Labelled photos from "split", an image-classification folder in nielsschluesener/rock_paper_scissors. The possible labels are: paper, rock, scissor.

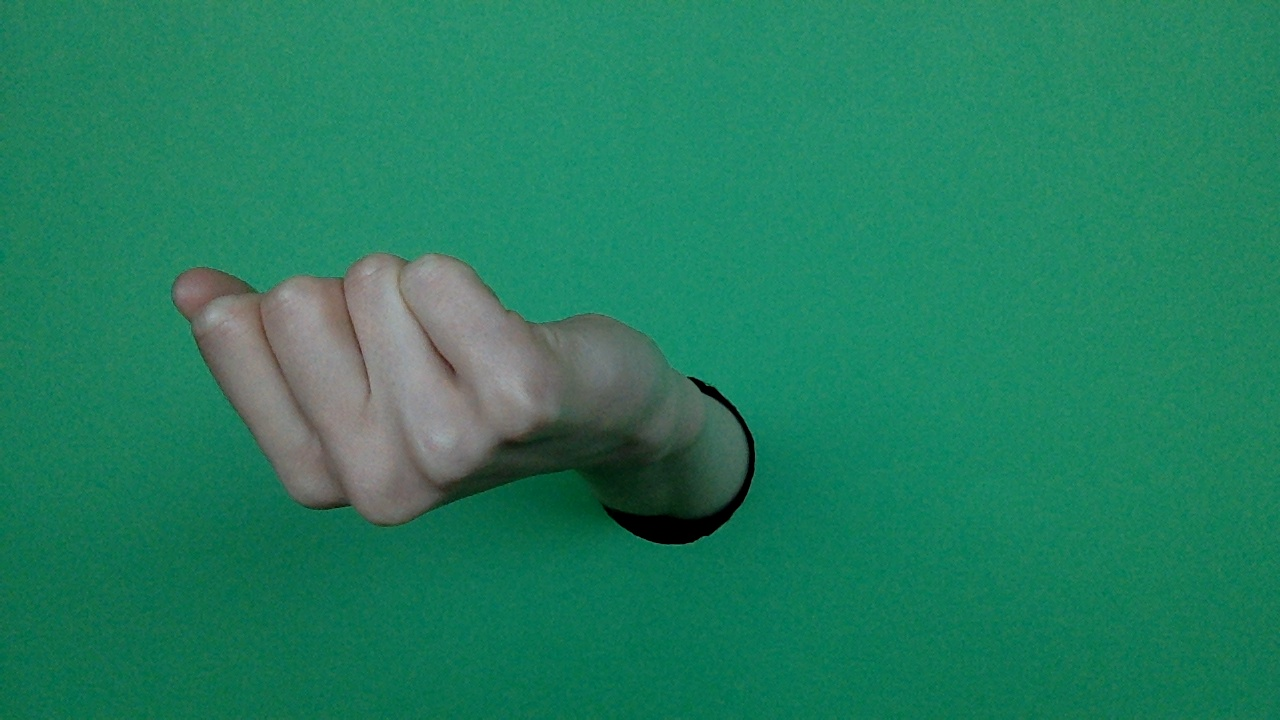
Label: rock

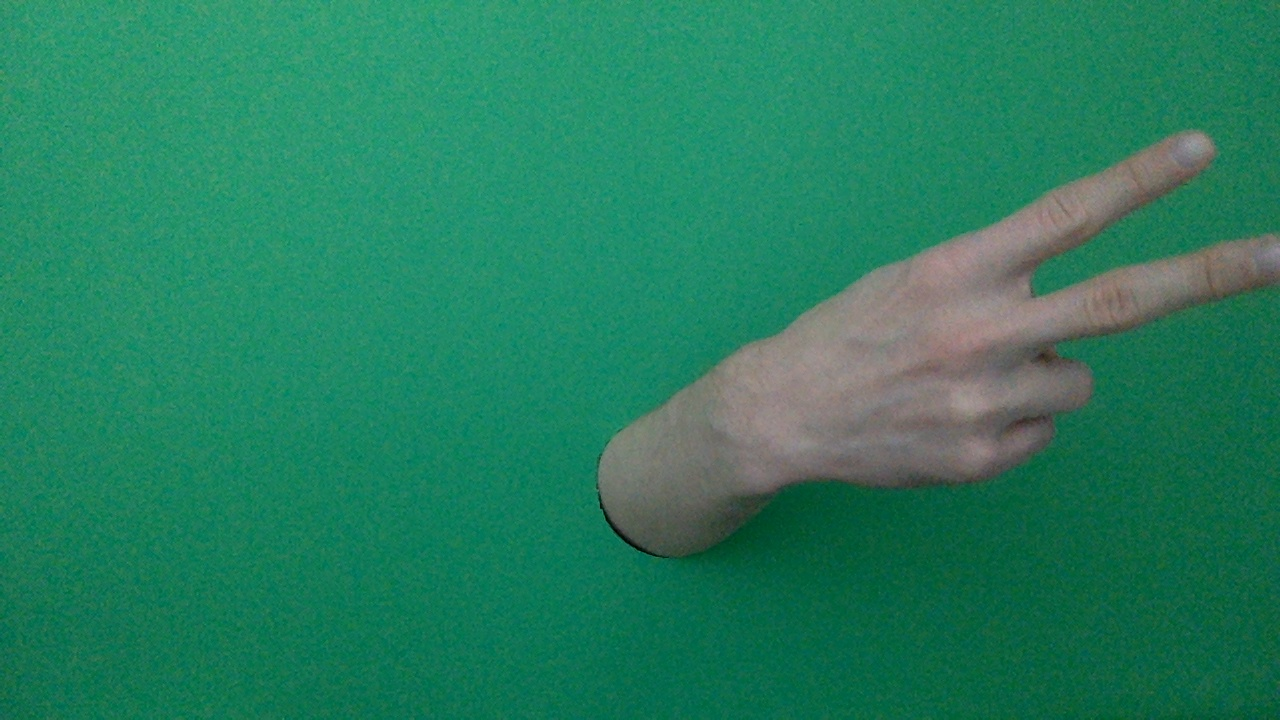
Label: scissor

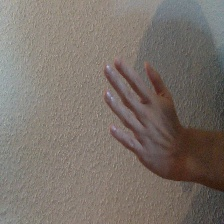
Label: paper

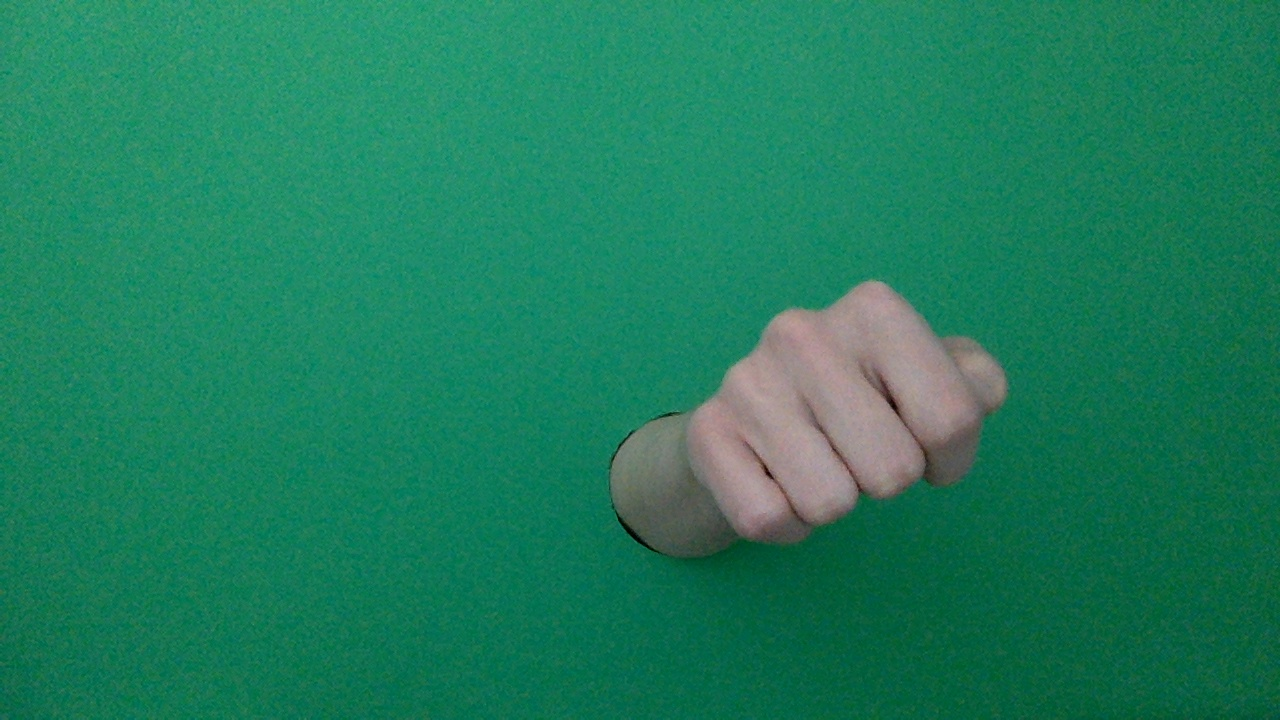
Label: rock

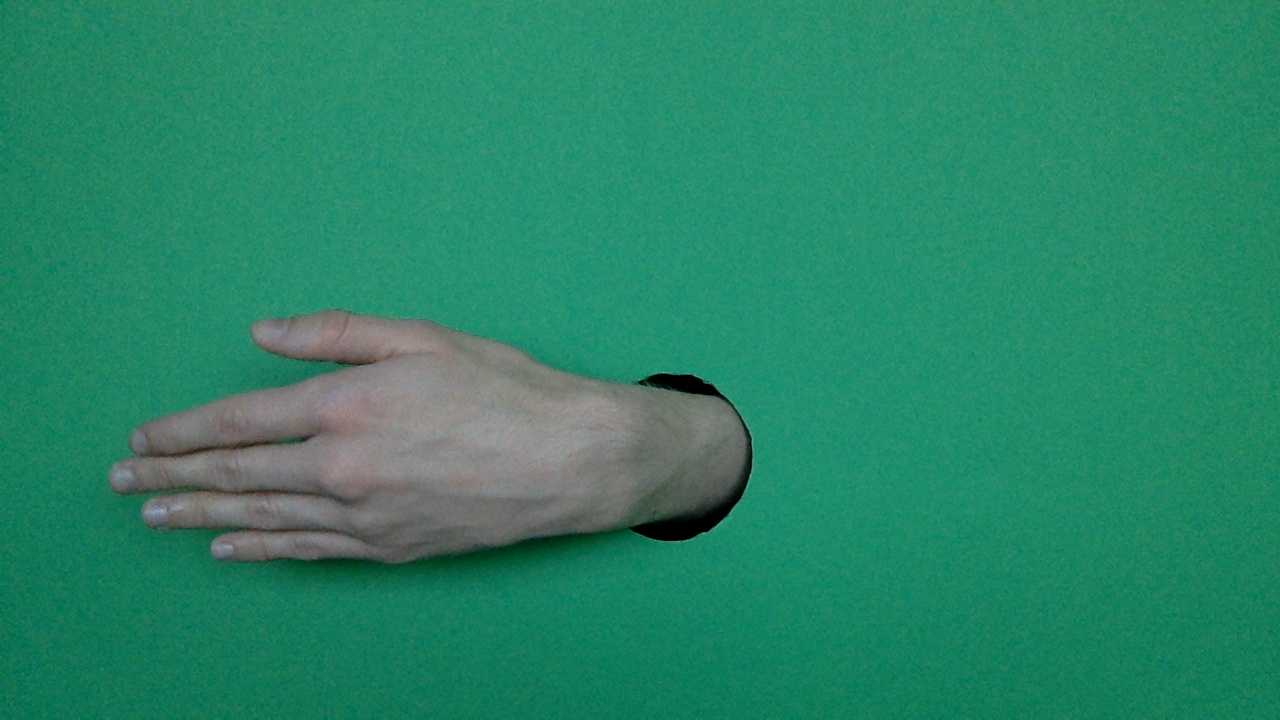
Label: paper

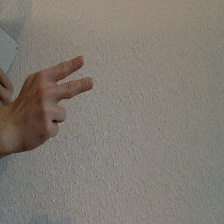
Label: scissor
